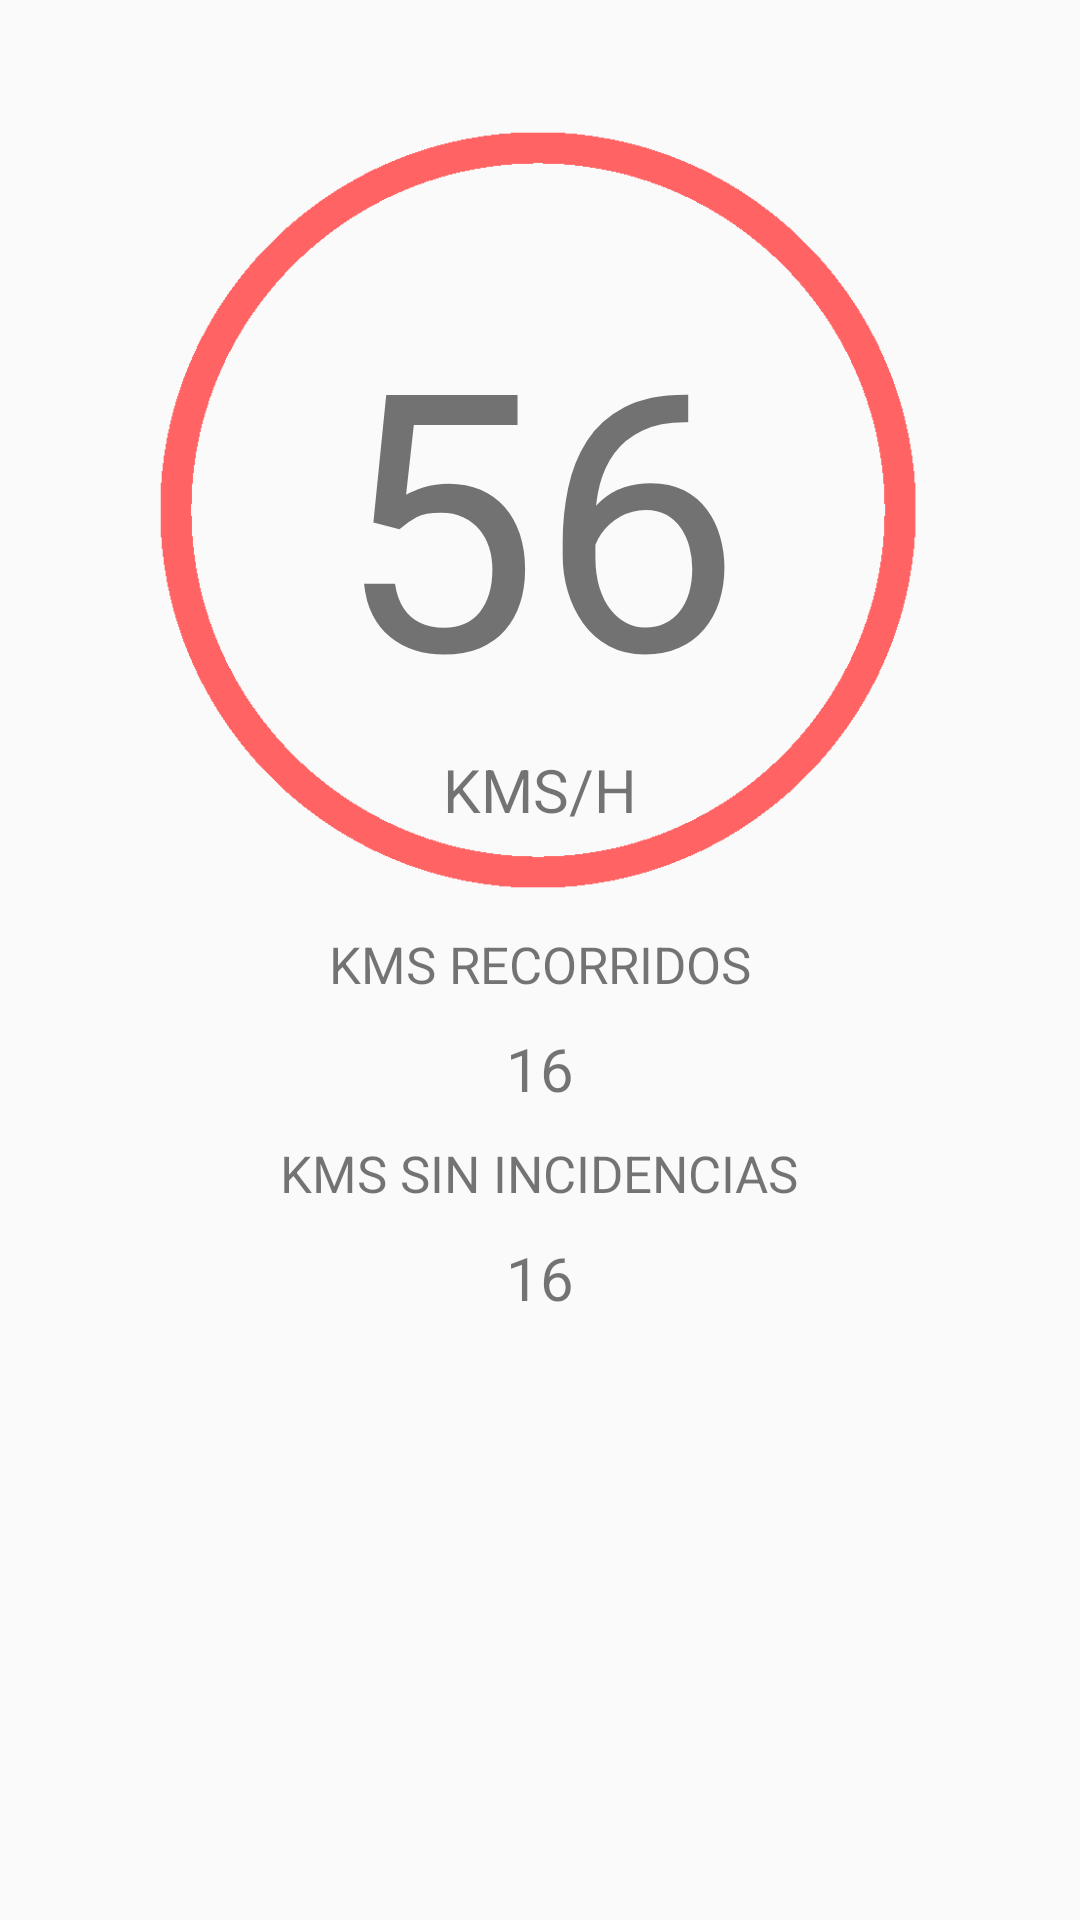

The Android layout XML behind this screen, and the referenced resources:
<!-- AndroidManifest.xml: application theme AppTheme -->
<!-- res/layout/fragment_seguimiento.xml -->
<?xml version="1.0" encoding="utf-8"?>
<RelativeLayout xmlns:android="http://schemas.android.com/apk/res/android"
    xmlns:tools="http://schemas.android.com/tools"
    android:layout_marginTop="48dp"
    android:layout_width="match_parent" android:layout_height="match_parent"
    tools:context="com.jll.javpoblano.cycle.fragments.PlayFragment">


    <RelativeLayout
        android:layout_width="260dp"
        android:layout_height="260dp"
        android:id="@+id/main"
        android:layout_centerHorizontal="true"
        android:layout_marginTop="40dp"
        android:background="@drawable/circle1">

        <TextView
            android:layout_width="wrap_content"
            android:layout_height="wrap_content"
            android:text="56"
            android:layout_centerInParent="true"
            android:textSize="120dp"
            android:id="@+id/number"
            />

        <TextView
            android:id="@+id/val"
            android:layout_width="wrap_content"
            android:layout_height="wrap_content"
            android:text="KMS/H"
            android:layout_below="@+id/number"
            android:layout_centerHorizontal="true"
            android:textSize="20dp"/>

    </RelativeLayout>



    <TextView
        android:id="@+id/total"
        android:layout_width="wrap_content"
        android:layout_height="wrap_content"
        android:text="KMS RECORRIDOS"
        android:layout_centerHorizontal="true"
        android:layout_below="@+id/main"
        android:layout_marginTop="10dp"
        android:textSize="17dp"/>

    <TextView
        android:id="@+id/total_num"
        android:layout_width="wrap_content"
        android:layout_height="wrap_content"
        android:text="16"
        android:layout_centerHorizontal="true"
        android:layout_below="@+id/total"
        android:layout_marginTop="10dp"
        android:textSize="20dp"/>

    <TextView
        android:id="@+id/totalsin"
        android:layout_width="wrap_content"
        android:layout_height="wrap_content"
        android:text="KMS SIN INCIDENCIAS"
        android:layout_centerHorizontal="true"
        android:layout_below="@+id/total_num"
        android:layout_marginTop="10dp"
        android:textSize="17dp"/>

    <TextView
        android:id="@+id/total_numsin"
        android:layout_width="wrap_content"
        android:layout_height="wrap_content"
        android:text="16"
        android:layout_centerHorizontal="true"
        android:layout_below="@+id/totalsin"
        android:layout_marginTop="10dp"
        android:textSize="20dp"/>







</RelativeLayout>
<!-- resources referenced by this layout -->
<resources>
  <!-- drawable circle1: png bitmap (drawable, 7978 bytes) -->
  <style name="AppTheme" parent="Theme.AppCompat.Light.DarkActionBar">
          
          <item name="colorPrimary">@color/colorPrimary</item>
          <item name="colorPrimaryDark">@color/colorPrimaryDark</item>
          <item name="colorAccent">@color/colorAccent</item>
      </style>
  <color name="colorPrimary">#415A68</color>
  <color name="colorPrimaryDark">#303F9F</color>
  <color name="colorAccent">#FFD10D</color>
</resources>
